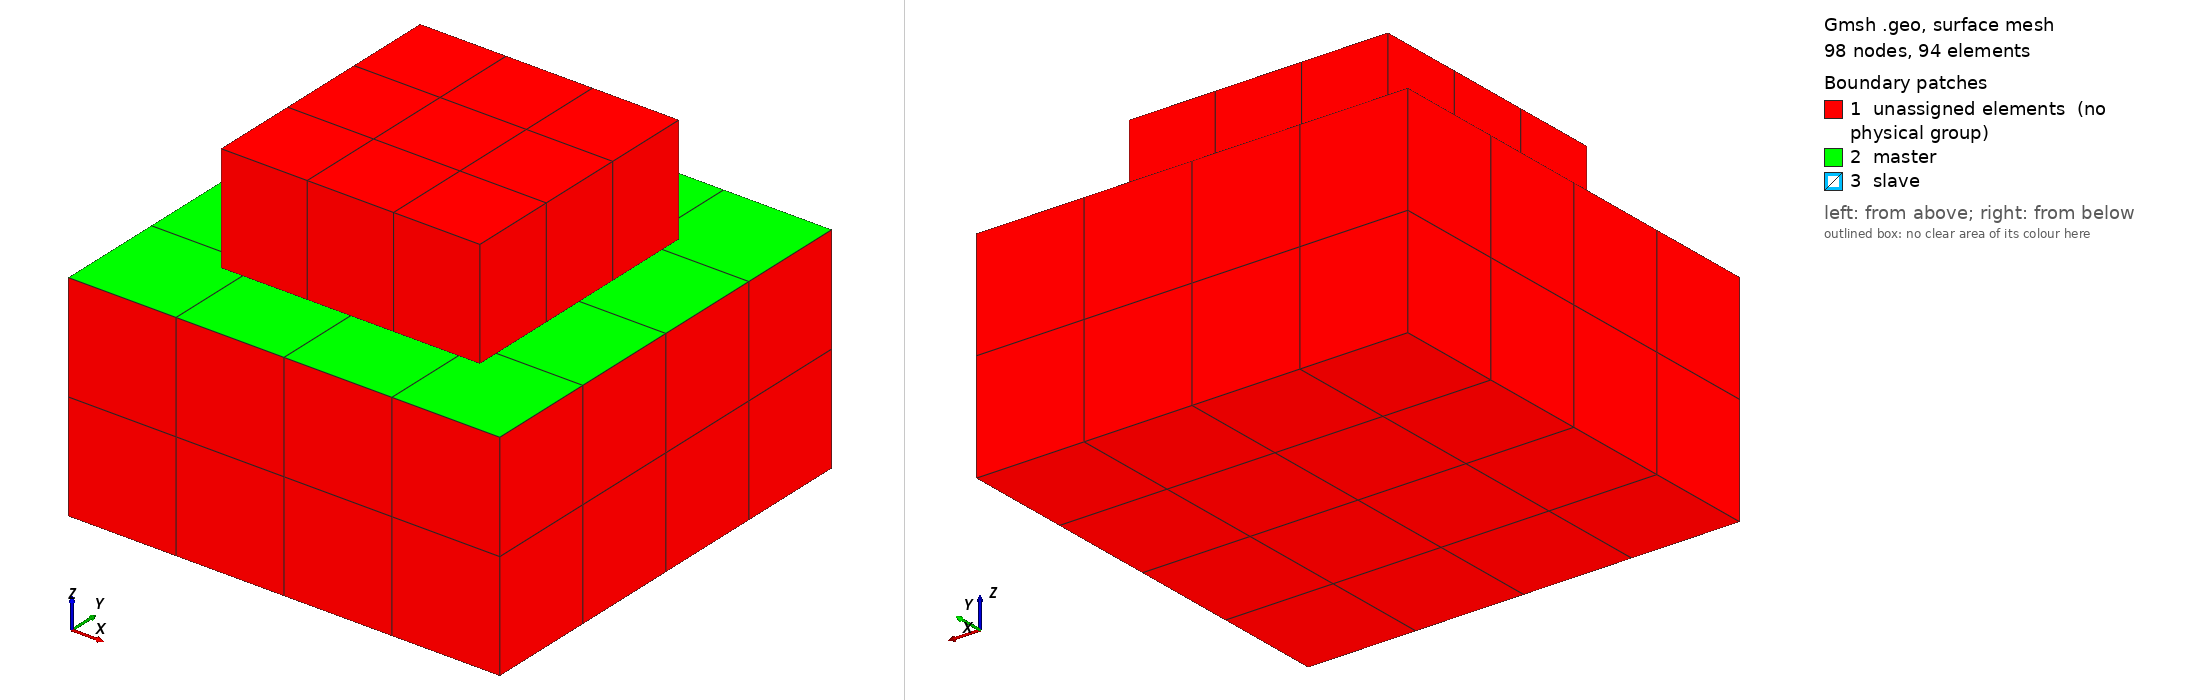

Gmsh geometry script, surface-meshed: 98 nodes, 94 surface elements. Boundary patches (legend numbers): 1 unassigned elements (no physical group), 2 master, 3 slave. Left view from above one corner, right view from below the opposite corner. Legend entries are the model's physical surfaces; 'unassigned elements' are surfaces in no physical group. The drawing asked Gmsh for element sizes between 1% and 20% of the model's largest extent; the script's own settings can give other sizes.

=== curved3d.geo (drawn) ===
// SPDX-License-Identifier: LGPL-3.0-or-later
// akantu-rs: copy of the review adversarial mesh.
// Review adversarial mesh (3-D; meshed with -order 1 → hexahedron_8 /
// quadrangle_4 facets, and with -order 2 → serendipity hexahedron_20 /
// quadrangle_8 for the error-path case quadratic3d):
// lower body [-1,1]^2 x [-1,0] (4x4x2, master = top face),
// upper body [-0.6,0.6]^2 x [0,0.5] (3x3x1, slave = bottom face). The probe
// bends the lower top into z = -0.15 (x^2 + y^2) and moves the upper body.
Mesh.SecondOrderIncomplete = 1;
Point(1) = {-1, -1, -1, 1};
Point(2) = {1, -1, -1, 1};
Line(1) = {1, 2};
Transfinite Line{1} = 5;
s[] = Extrude {0, 2, 0} { Line{1}; Layers{4}; Recombine; };
v[] = Extrude {0, 0, 1} { Surface{s[1]}; Layers{2}; Recombine; };
Point(11) = {-0.6, -0.6, 0, 1};
Point(12) = {0.6, -0.6, 0, 1};
Line(11) = {11, 12};
Transfinite Line{11} = 4;
s2[] = Extrude {0, 1.2, 0} { Line{11}; Layers{3}; Recombine; };
v2[] = Extrude {0, 0, 0.5} { Surface{s2[1]}; Layers{1}; Recombine; };
Physical Surface("master") = {v[0]};
Physical Surface("slave") = {s2[1]};
Physical Volume("lower") = {v[1]};
Physical Volume("upper") = {v2[1]};
